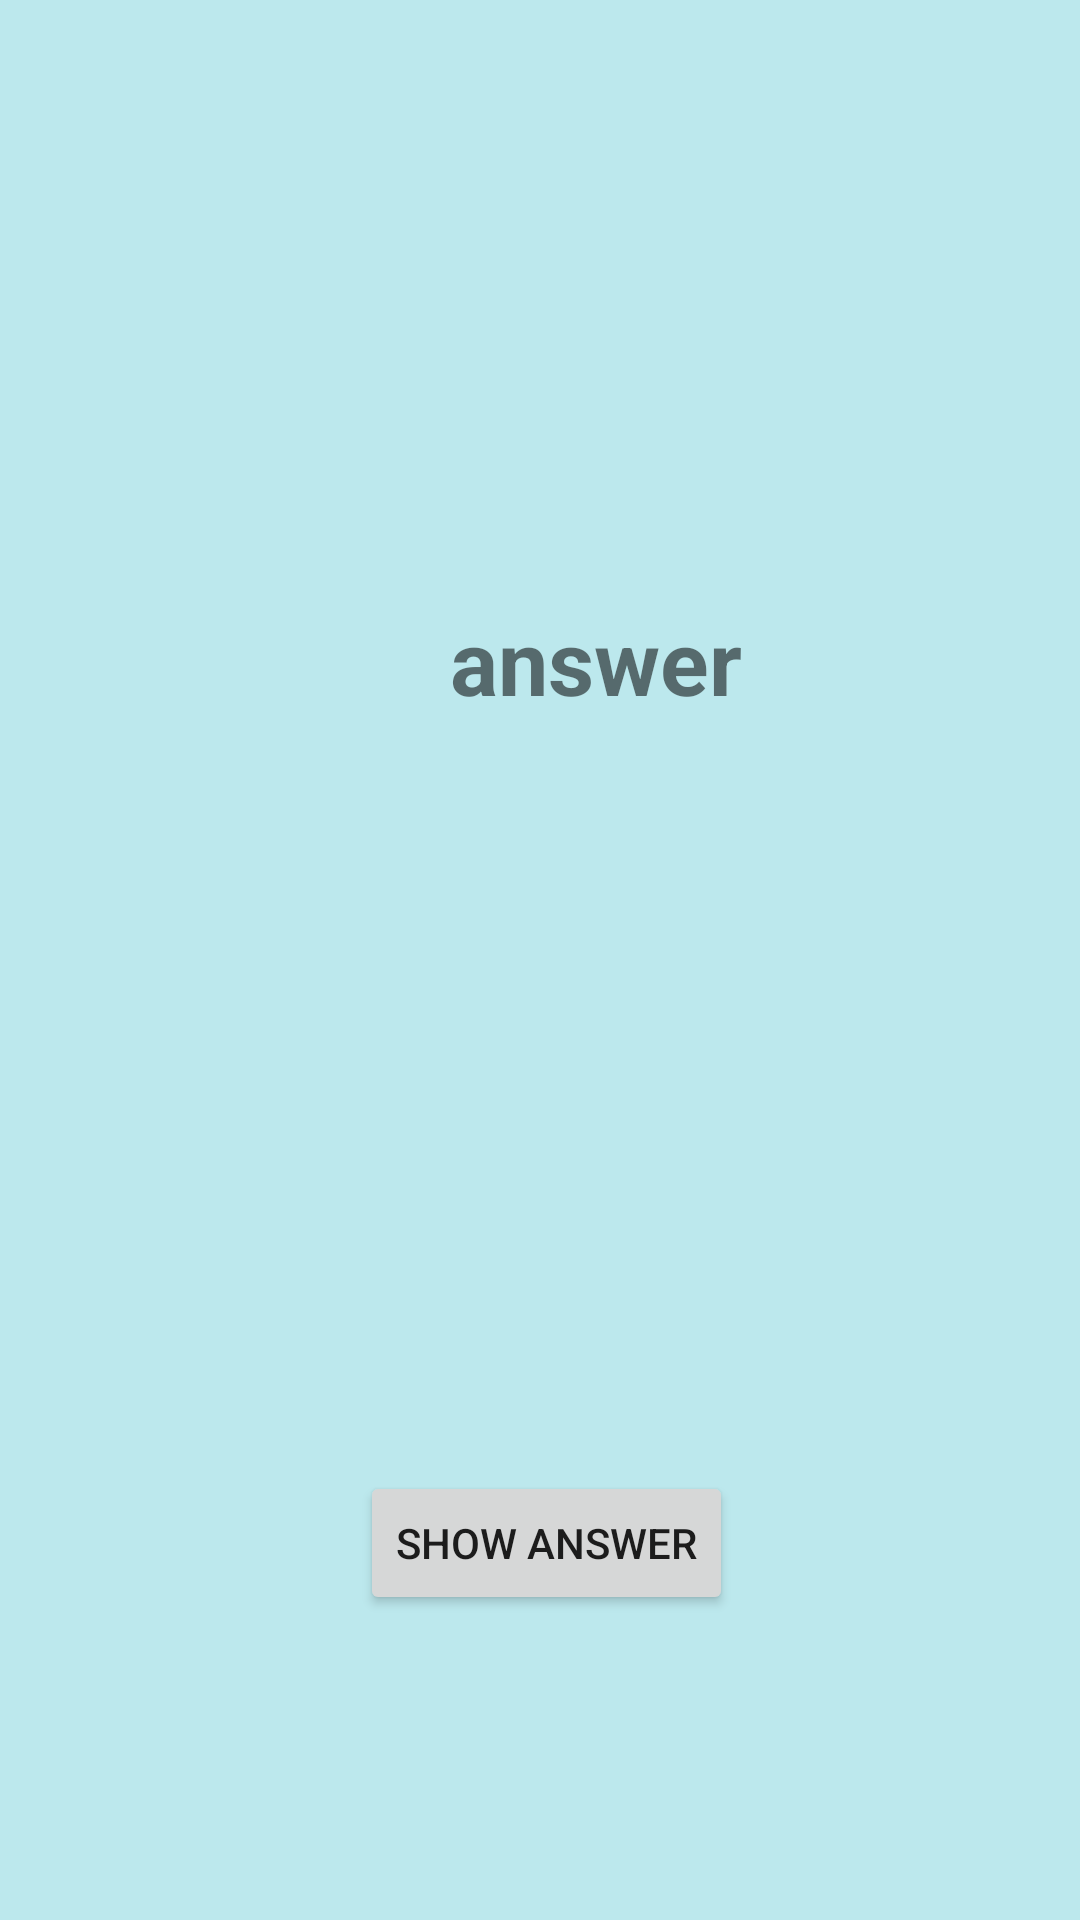

This screen was rendered from an Android layout file. Write that file and the resources it references.
<!-- AndroidManifest.xml: application theme Theme.TrueFalseQuiz -->
<!-- res/layout/activity_check.xml -->
<?xml version="1.0" encoding="utf-8"?>
<LinearLayout
    xmlns:android="http://schemas.android.com/apk/res/android"
    xmlns:tools="http://schemas.android.com/tools"
    android:background="@color/background"
    android:layout_width="match_parent"
    android:layout_height="match_parent"
    android:orientation="vertical"
    tools:context=".MainActivity">



    <TextView
        android:id="@+id/answer"
        android:text="answer"
        android:textSize="30dp"
        android:textStyle="bold"
        android:textAllCaps="false"
        android:layout_marginTop="200dp"
        android:layout_marginStart="150dp"
        android:layout_width="wrap_content"
        android:layout_height="wrap_content"/>

    <Button
        android:id="@+id/showAnswer_button"
        android:text="show answer"
        android:layout_marginTop="250dp"
        android:layout_marginStart="120dp"
        android:layout_width="wrap_content"
        android:layout_height="wrap_content"/>


</LinearLayout>
<!-- resources referenced by this layout -->
<resources>
  <color name="background">#BCE8ED</color>
  <style name="Theme.TrueFalseQuiz" parent="Theme.MaterialComponents.DayNight.DarkActionBar">
          
          <item name="colorPrimary">@color/purple_500</item>
          <item name="colorPrimaryVariant">@color/purple_700</item>
          <item name="colorOnPrimary">@color/white</item>
          
          <item name="colorSecondary">@color/teal_200</item>
          <item name="colorSecondaryVariant">@color/teal_700</item>
          <item name="colorOnSecondary">@color/black</item>
          
          <item name="android:statusBarColor" tools:targetApi="l">?attr/colorPrimaryVariant</item>
          
      </style>
  <color name="purple_500">#FF6200EE</color>
  <color name="purple_700">#FF3700B3</color>
  <color name="white">#FFFFFFFF</color>
  <color name="teal_200">#FF03DAC5</color>
  <color name="teal_700">#FF018786</color>
  <color name="black">#FF000000</color>
</resources>
